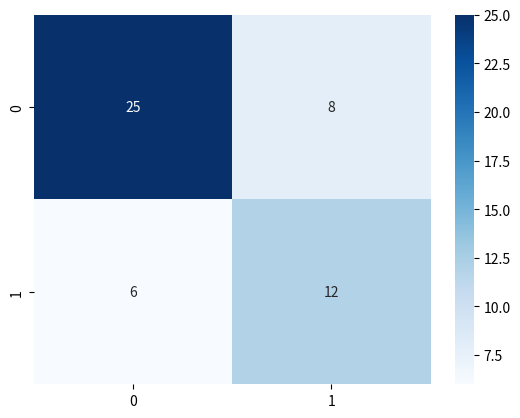

This figure's Python source:
import seaborn as sns 
import matplotlib.pyplot as plt 

#algorithm - #subject #n - fold #n
file_name = "DecisionTreeconfusionmatrixplotsubject_Adult_fold_1.png"


#tp | fn 
#fp | tn  
tn, fp, fn, tp = (12, 6, 8, 25)

confusion_matrix_data = [[tp, fn ], [ fp , tn ]]

sns.heatmap(confusion_matrix_data, annot=True, cmap='Blues', fmt='d').get_figure().savefig(file_name) 

